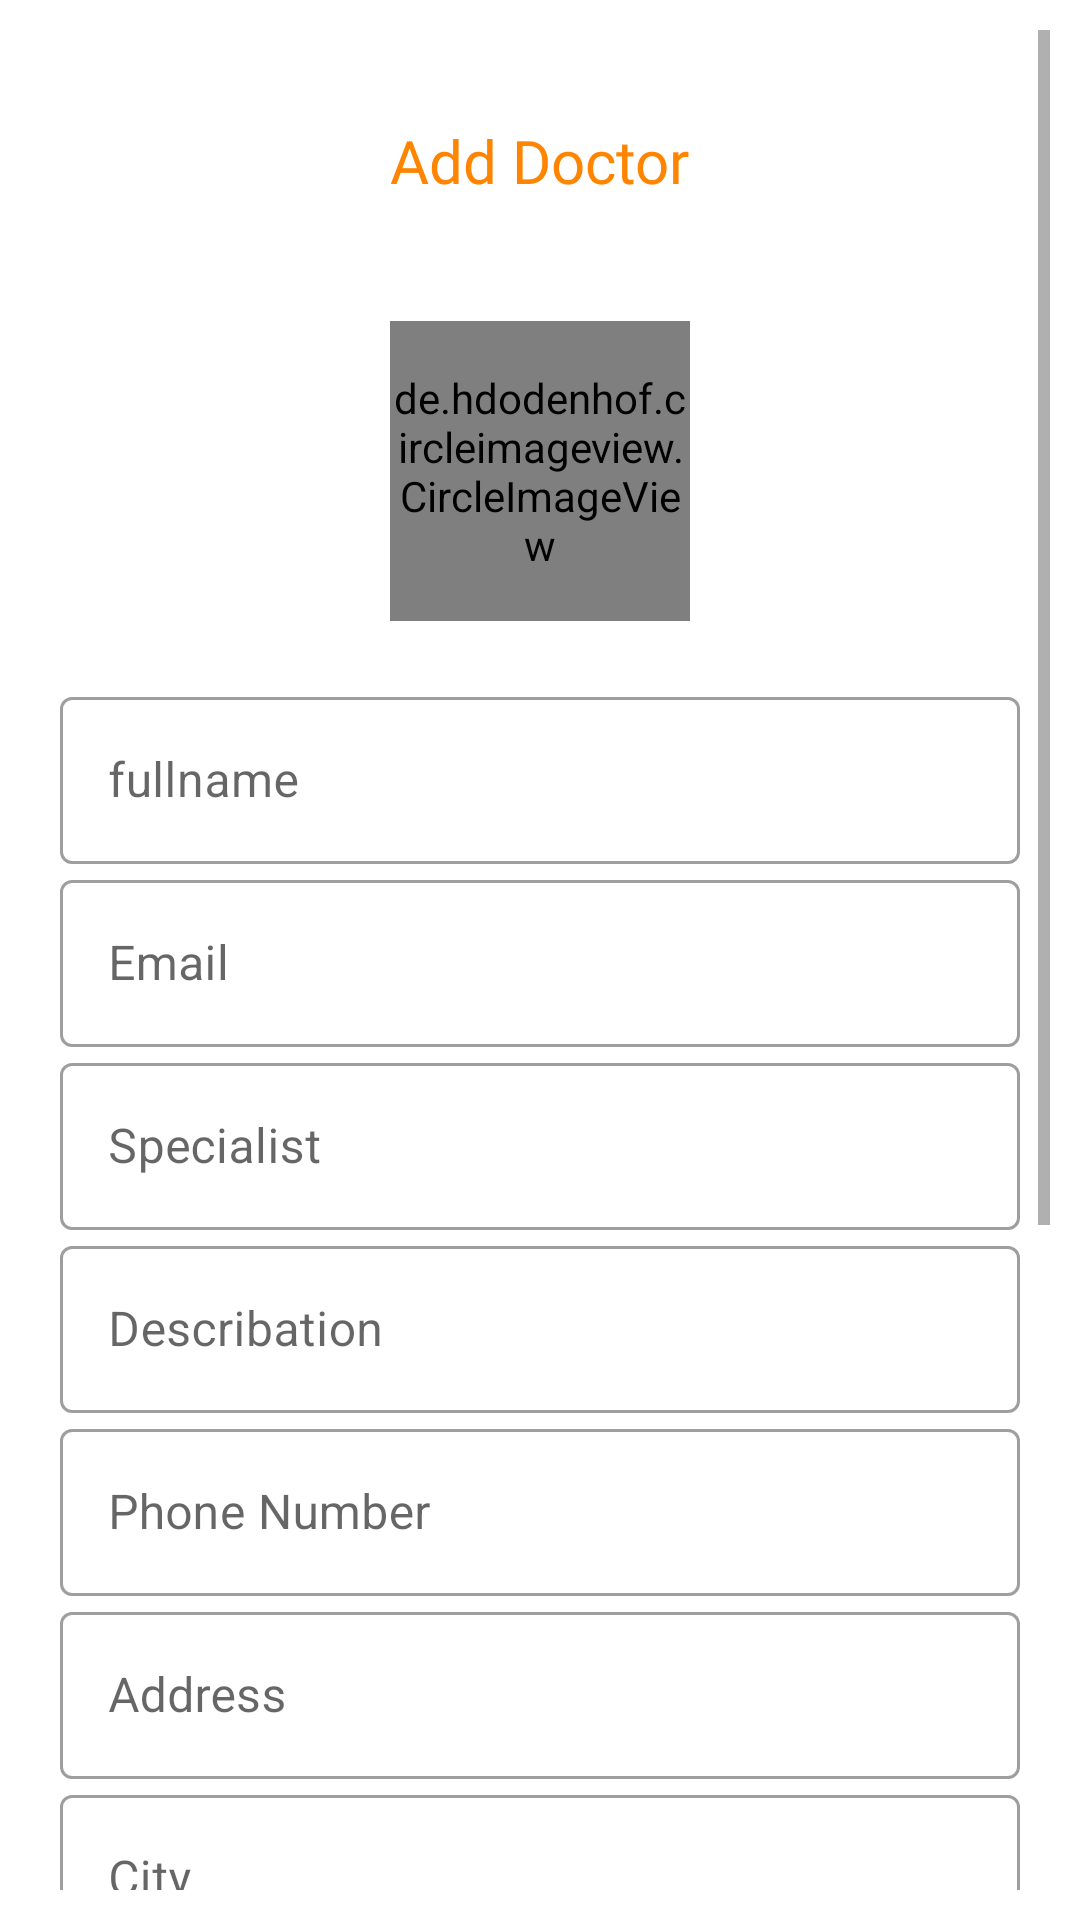

This screen was rendered from an Android layout file. Write that file and the resources it references.
<!-- AndroidManifest.xml: application theme Theme.Hc -->
<!-- res/layout/activity_add_doctor.xml -->
<?xml version="1.0" encoding="utf-8"?>
<ScrollView xmlns:android="http://schemas.android.com/apk/res/android"
    xmlns:app="http://schemas.android.com/apk/res-auto"
    xmlns:tools="http://schemas.android.com/tools"
    android:layout_width="match_parent"
    android:layout_height="match_parent"
    android:orientation="vertical"
    android:padding="10dp"
    tools:context=".Admin.Doctor.AddDoctor">

    <LinearLayout
        android:layout_width="match_parent"
        android:layout_height="wrap_content"
        android:orientation="vertical"
        android:padding="10dp">

        <TextView
            android:layout_width="wrap_content"
            android:layout_height="wrap_content"
            android:layout_marginTop="20dp"
            android:fontFamily="@font/baloo"
            android:text="Add Doctor"
            android:textSize="20dp"
            android:textColor="@color/bgcolor"
            android:layout_gravity="center"/>

        <de.hdodenhof.circleimageview.CircleImageView
            android:id="@+id/doctorProfile"
            android:layout_width="100dp"
            android:layout_height="100dp"
            android:layout_gravity="center"
            android:src="@drawable/s2"
            android:layout_marginTop="40dp"/>

        <com.google.android.material.textfield.TextInputLayout
            android:layout_width="match_parent"
            android:layout_height="wrap_content"
            android:layout_marginTop="20dp"
            android:id="@+id/DFullname"
            android:hint="fullname"
            style="@style/Widget.MaterialComponents.TextInputLayout.OutlinedBox"
            >

            <com.google.android.material.textfield.TextInputEditText
                android:layout_width="match_parent"
                android:layout_height="wrap_content"
                android:inputType="text"/>

        </com.google.android.material.textfield.TextInputLayout>

        <com.google.android.material.textfield.TextInputLayout
            android:layout_width="match_parent"
            android:layout_height="wrap_content"
            android:id="@+id/DEmail"
            android:hint="Email"
            style="@style/Widget.MaterialComponents.TextInputLayout.OutlinedBox"
            >

            <com.google.android.material.textfield.TextInputEditText
                android:layout_width="match_parent"
                android:layout_height="wrap_content"
                android:inputType="textEmailAddress"/>

        </com.google.android.material.textfield.TextInputLayout>

        <com.google.android.material.textfield.TextInputLayout
            android:layout_width="match_parent"
            android:layout_height="wrap_content"
            android:id="@+id/specialist"
            android:hint="Specialist"
            style="@style/Widget.MaterialComponents.TextInputLayout.OutlinedBox"
            >

            <com.google.android.material.textfield.TextInputEditText
                android:layout_width="match_parent"
                android:layout_height="wrap_content"
                android:inputType="text"/>

        </com.google.android.material.textfield.TextInputLayout>
        <com.google.android.material.textfield.TextInputLayout
            android:layout_width="match_parent"
            android:layout_height="wrap_content"
            android:id="@+id/Describation"
            android:hint="Describation"
            style="@style/Widget.MaterialComponents.TextInputLayout.OutlinedBox"
            >

            <com.google.android.material.textfield.TextInputEditText
                android:layout_width="match_parent"
                android:layout_height="wrap_content"
                android:inputType="text"/>

        </com.google.android.material.textfield.TextInputLayout>
        <com.google.android.material.textfield.TextInputLayout
            android:layout_width="match_parent"
            android:layout_height="wrap_content"
            android:id="@+id/Phono"
            android:hint="Phone Number"
            style="@style/Widget.MaterialComponents.TextInputLayout.OutlinedBox"
            >
            <com.google.android.material.textfield.TextInputEditText
                android:layout_width="match_parent"
                android:layout_height="wrap_content"
                android:inputType="number"/>
        </com.google.android.material.textfield.TextInputLayout>

        <com.google.android.material.textfield.TextInputLayout
            android:layout_width="match_parent"
            android:layout_height="wrap_content"
            android:id="@+id/Address"
            android:hint="Address"
            style="@style/Widget.MaterialComponents.TextInputLayout.OutlinedBox"
            >

            <com.google.android.material.textfield.TextInputEditText
                android:layout_width="match_parent"
                android:layout_height="wrap_content"
                android:inputType="text"/>

        </com.google.android.material.textfield.TextInputLayout>
        <com.google.android.material.textfield.TextInputLayout
            android:layout_width="match_parent"
            android:layout_height="wrap_content"
            android:id="@+id/City"
            android:hint="City"
            style="@style/Widget.MaterialComponents.TextInputLayout.OutlinedBox"
            >

            <com.google.android.material.textfield.TextInputEditText
                android:layout_width="match_parent"
                android:layout_height="wrap_content"
                android:inputType="text"/>

        </com.google.android.material.textfield.TextInputLayout>

        <com.google.android.material.textfield.TextInputLayout
            android:layout_width="match_parent"
            android:layout_height="wrap_content"
            android:id="@+id/State"
            android:hint="State"
            style="@style/Widget.MaterialComponents.TextInputLayout.OutlinedBox"
            >

            <com.google.android.material.textfield.TextInputEditText
                android:layout_width="match_parent"
                android:layout_height="wrap_content"
                android:inputType="text"/>

        </com.google.android.material.textfield.TextInputLayout>

        <com.google.android.material.textfield.TextInputLayout
            android:layout_width="match_parent"
            android:layout_height="wrap_content"
            android:id="@+id/Pincode"
            android:hint="Pincode"
            style="@style/Widget.MaterialComponents.TextInputLayout.OutlinedBox"
            >

            <com.google.android.material.textfield.TextInputEditText
                android:layout_width="match_parent"
                android:layout_height="wrap_content"
                android:inputType="number"/>

        </com.google.android.material.textfield.TextInputLayout>

        <com.google.android.material.textfield.TextInputLayout
            android:layout_width="match_parent"
            android:layout_height="wrap_content"
            android:id="@+id/fees"
            android:hint="Fees Amount"
            style="@style/Widget.MaterialComponents.TextInputLayout.OutlinedBox"
            >

            <com.google.android.material.textfield.TextInputEditText
                android:layout_width="match_parent"
                android:layout_height="wrap_content"
                android:inputType="number"/>

        </com.google.android.material.textfield.TextInputLayout>

        <com.google.android.material.textfield.TextInputLayout
            android:layout_width="match_parent"
            android:layout_height="wrap_content"
            android:id="@+id/schedule"
            android:hint="Schedule Date and Time"
            style="@style/Widget.MaterialComponents.TextInputLayout.OutlinedBox"
            >

            <com.google.android.material.textfield.TextInputEditText
                android:layout_width="match_parent"
                android:layout_height="wrap_content"
                android:inputType="text"/>

        </com.google.android.material.textfield.TextInputLayout>

        <Button
            android:onClick="AddDoctorOnClickButton"
            android:id="@+id/addDoctor"
            android:layout_width="wrap_content"
            android:layout_height="wrap_content"
            android:layout_gravity="center"
            android:layout_marginTop="20dp"
            android:layout_marginBottom="20dp"
            android:text="Add Doctor" />


    </LinearLayout>

</ScrollView>
<!-- resources referenced by this layout -->
<resources>
  <color name="bgcolor">#FF8400</color>
  <style name="Theme.Hc" parent="Theme.MaterialComponents.DayNight.NoActionBar">
          
          <item name="colorPrimary">@color/purple_500</item>
          <item name="colorPrimaryVariant">@color/purple_700</item>
          <item name="colorOnPrimary">@color/white</item>
          
          <item name="colorSecondary">@color/teal_200</item>
          <item name="colorSecondaryVariant">@color/teal_700</item>
          <item name="colorOnSecondary">@color/black</item>
          
          <item name="android:statusBarColor" tools:targetApi="l">?attr/colorPrimaryVariant</item>
          
      </style>
  <color name="purple_500">#FF6200EE</color>
  <color name="purple_700">#FF3700B3</color>
  <color name="white">#FFFFFFFF</color>
  <color name="teal_200">#FF03DAC5</color>
  <color name="teal_700">#FF018786</color>
  <color name="black">#FF000000</color>
</resources>
